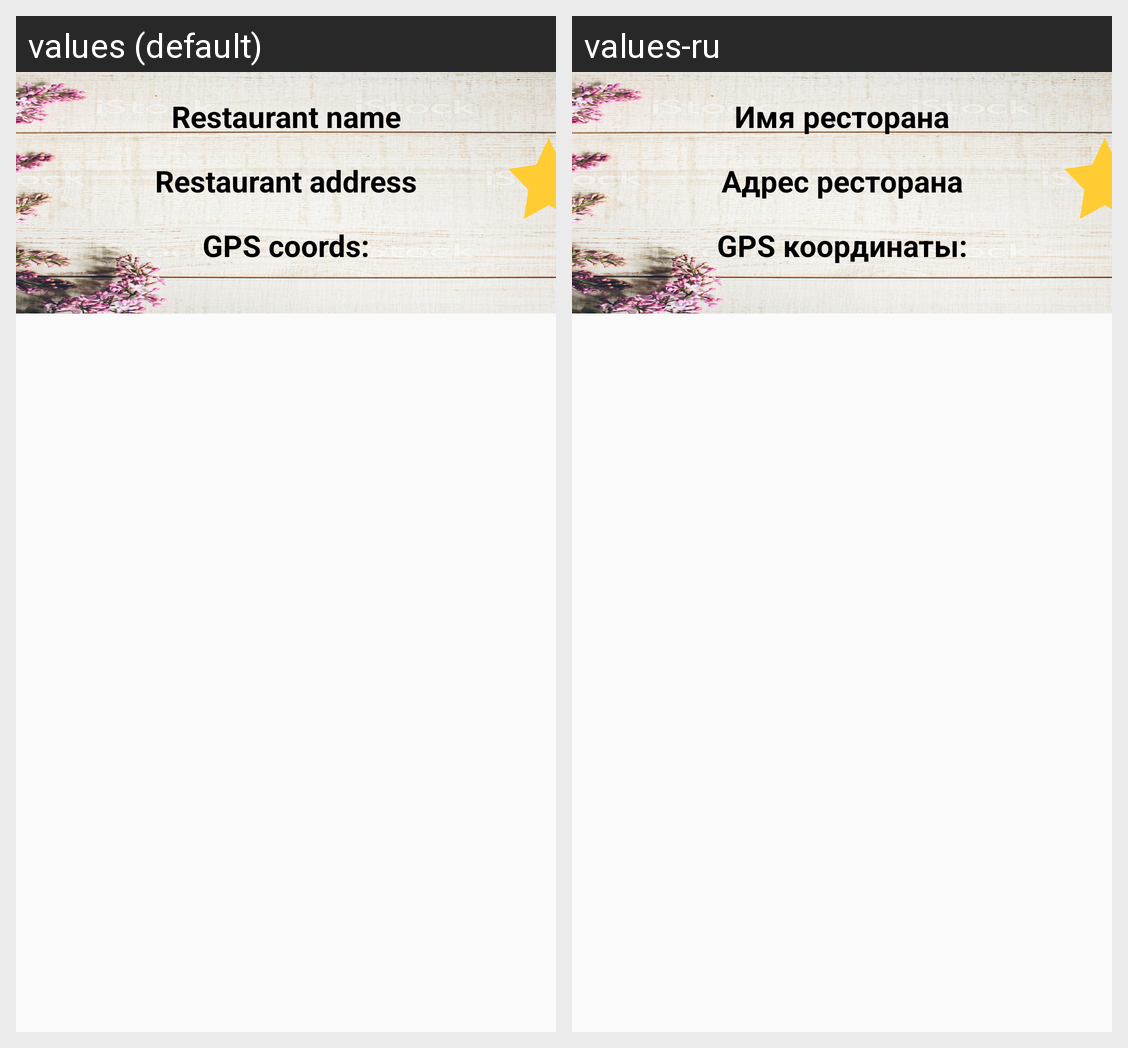

For this localized Android screen grid, give each drawn string resource with its value in every locale shown.
Android screen res/layout/activity_single_restaurant_inspection.xml rendered under 2 locales, left to right: values (default), values-ru. Device: Nexus 5 (rendered at 1080×1920; each locale shown at half size, 540×960, under a caption strip naming it); theme AppTheme.
Strings drawn on this screen, with the default value and each locale's value (text and hints the layout hard-codes, and strings that could not be matched under every locale, appear in the picture but are not listed):

restaurant_name
  values: Restaurant name
  values-ru: Имя ресторана

restaurant_address
  values: Restaurant address
  values-ru: Адрес ресторана

gps_coords
  values: GPS coords:
  values-ru: GPS координаты:
